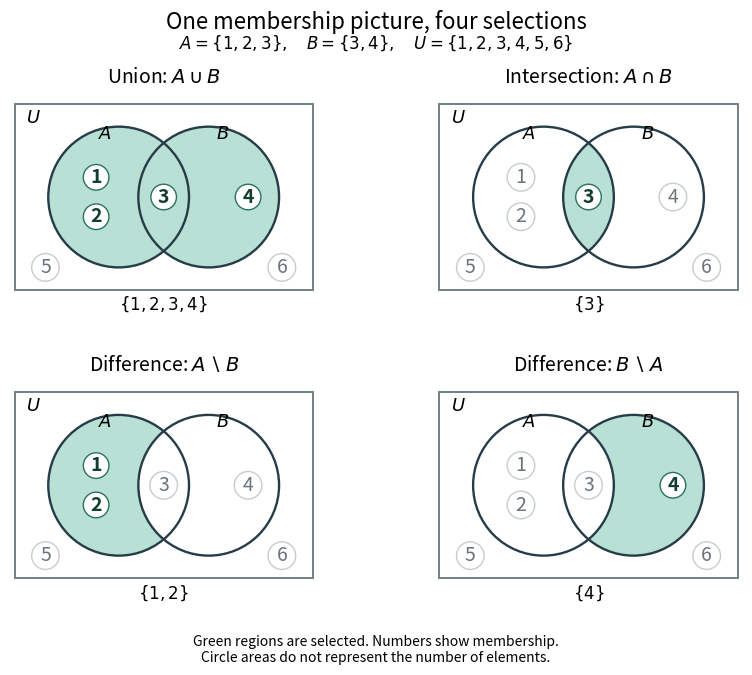

Write Python code to recreate this figure.
"""Generate set-union-intersection-regions.png in the current directory.

Tested with Python 3.14.4, numpy 2.3.5, matplotlib 3.10.7.
Positions encode membership; circle areas do not encode cardinality.
"""

from pathlib import Path

import matplotlib
matplotlib.use("Agg")
import matplotlib.pyplot as plt
from matplotlib.patches import Circle, Rectangle
import numpy as np


A = {1, 2, 3}
B = {3, 4}
U = set(range(1, 7))
POSITIONS = {1: (-1.2, .35), 2: (-1.2, -.35), 3: (0, 0),
             4: (1.5, 0), 5: (-2.1, -1.25), 6: (2.1, -1.25)}
RADIUS = 1.25
BOUNDS = (-2.65, 2.65, -1.65, 1.65)


def draw_panel(ax, region, selected, title, answer):
    x = np.linspace(BOUNDS[0], BOUNDS[1], 801)
    y = np.linspace(BOUNDS[2], BOUNDS[3], 501)
    xx, yy = np.meshgrid(x, y)
    in_a = (xx + .8) ** 2 + yy ** 2 <= RADIUS ** 2
    in_b = (xx - .8) ** 2 + yy ** 2 <= RADIUS ** 2
    ax.contourf(xx, yy, region(in_a, in_b).astype(int),
                levels=[-.5, .5, 1.5], colors=["white", "#b9e0d4"])
    ax.add_patch(Rectangle((BOUNDS[0], BOUNDS[2]), BOUNDS[1] - BOUNDS[0],
                           BOUNDS[3] - BOUNDS[2], fill=False, lw=1.3,
                           edgecolor="#68777e", clip_on=False))
    for cx in [-.8, .8]:
        ax.add_patch(Circle((cx, 0), RADIUS, fill=False, lw=1.7,
                            edgecolor="#263c48"))
    ax.text(-1.05, 1.03, "$A$", ha="center", fontsize=13)
    ax.text(1.05, 1.03, "$B$", ha="center", fontsize=13)
    ax.text(-2.45, 1.32, "$U$", fontsize=13)
    for n, (px, py) in POSITIONS.items():
        assert (((px + .8) ** 2 + py ** 2 <= RADIUS ** 2) == (n in A))
        assert (((px - .8) ** 2 + py ** 2 <= RADIUS ** 2) == (n in B))
        assert bool(region(n in A, n in B)) == (n in selected)
        ax.text(px, py, str(n), ha="center", va="center", fontsize=14,
                color="#123e32" if n in selected else "#6a747a",
                fontweight="bold" if n in selected else "normal",
                bbox={"boxstyle": "circle,pad=.17", "facecolor": "white",
                      "edgecolor": "#28735d" if n in selected else "#c6cdd1"})
    ax.set(xlim=(BOUNDS[0] - .08, BOUNDS[1] + .08),
           ylim=(BOUNDS[2] - .08, BOUNDS[3] + .08), aspect="equal")
    ax.set_title(title, fontsize=14, pad=12)
    ax.text(.5, -.08, answer, transform=ax.transAxes, ha="center", fontsize=12)
    ax.axis("off")


def main():
    fig, axes = plt.subplots(2, 2, figsize=(8.8, 6.9), dpi=120,
                             facecolor="white")
    panels = [
        (lambda a, b: a | b, A | B, r"Union: $A\cup B$", r"$\{1,2,3,4\}$"),
        (lambda a, b: a & b, A & B, r"Intersection: $A\cap B$", r"$\{3\}$"),
        (lambda a, b: a & ~np.asarray(b), A - B, r"Difference: $A\setminus B$", r"$\{1,2\}$"),
        (lambda a, b: b & ~np.asarray(a), B - A, r"Difference: $B\setminus A$", r"$\{4\}$"),
    ]
    for ax, panel in zip(axes.flat, panels):
        draw_panel(ax, *panel)
    fig.suptitle("One membership picture, four selections", fontsize=16, y=.97)
    fig.text(.5, .914, r"$A=\{1,2,3\},\quad B=\{3,4\},\quad U=\{1,2,3,4,5,6\}$",
             ha="center", fontsize=12)
    fig.text(.5, .025, "Green regions are selected. Numbers show membership.\n"
             "Circle areas do not represent the number of elements.",
             ha="center", fontsize=10)
    fig.subplots_adjust(left=.045, right=.955, top=.84, bottom=.14,
                        hspace=.48, wspace=.13)
    fig.savefig(Path.cwd() / "set-union-intersection-regions.png",
                facecolor="white", transparent=False)
    plt.close(fig)


if __name__ == "__main__":
    main()
